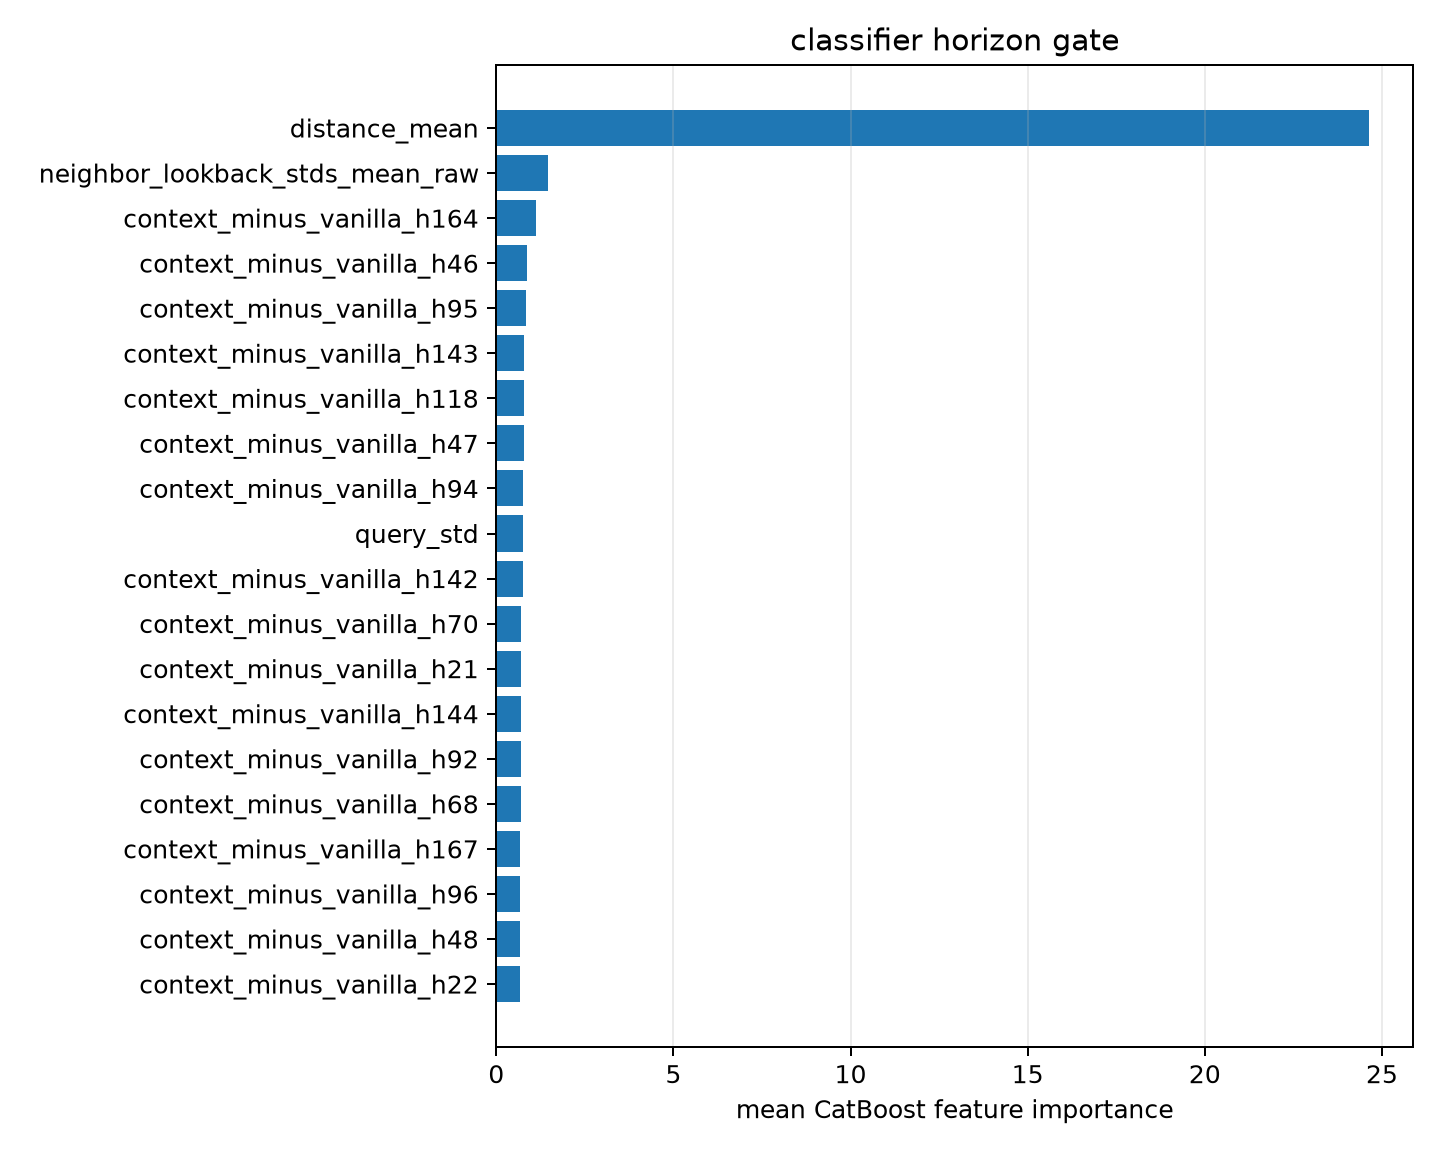

Values plotted in this chart, from the file beside it:
feature, importance
distance_mean, 24.64
neighbor_lookback_stds_mean_raw, 1.455
context_minus_vanilla_h164, 1.109
context_minus_vanilla_h46, 0.8705
context_minus_vanilla_h95, 0.829
context_minus_vanilla_h143, 0.7778
context_minus_vanilla_h118, 0.7729
context_minus_vanilla_h47, 0.7728
context_minus_vanilla_h94, 0.7627
query_std, 0.7574
context_minus_vanilla_h142, 0.7517
context_minus_vanilla_h70, 0.7104
context_minus_vanilla_h21, 0.702
context_minus_vanilla_h144, 0.7004
context_minus_vanilla_h92, 0.6924
context_minus_vanilla_h68, 0.6837
context_minus_vanilla_h167, 0.6828
context_minus_vanilla_h96, 0.6803
context_minus_vanilla_h48, 0.6802
context_minus_vanilla_h22, 0.6735
